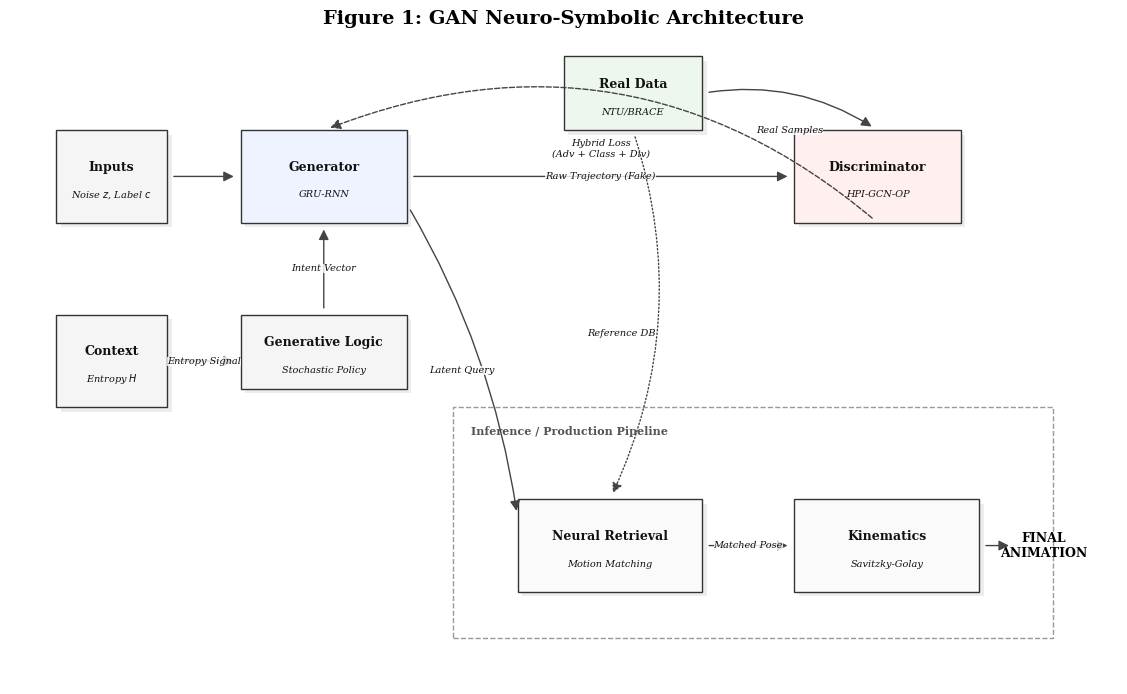

The script that saved this image:
import matplotlib.pyplot as plt
import matplotlib.patches as patches

def draw_professional_architecture():
    """
    Generates a publication-quality architecture diagram for SASAKI-GAN,
    following conventions seen in top-tier ML research papers.
    """
    # --- Style Configuration ---
    plt.rcParams['font.family'] = 'serif'
    plt.rcParams['font.size'] = 8

    FIG_SIZE = (12, 7) # Slightly wider to fit the flow
    BG_COLOR = 'white'
    TEXT_COLOR = '#111111'
    BORDER_COLOR = '#333333'
    BORDER_WIDTH = 1.0

    # Module Colors
    COLOR_GEN = '#eef3ff'      # Light blue for generator path
    COLOR_DISC = '#ffefef'     # Light red for discriminator path
    COLOR_REAL = '#eef7ee'     # Light green for real data
    COLOR_CORE = '#f5f5f5'     # Gray for SASAKI core
    COLOR_INFER = '#fafafa'    # Off-white for inference

    # Arrow Properties
    ARROW_PROPS = dict(
        arrowstyle='-|>',
        mutation_scale=15,
        lw=1.0,
        color='#444444',
        shrinkA=5,
        shrinkB=5
    )

    # --- Diagram Setup ---
    fig, ax = plt.subplots(figsize=FIG_SIZE)
    ax.set_aspect('equal')
    ax.set_xlim(0, 12)
    ax.set_ylim(0, 7)
    ax.axis('off')
    fig.patch.set_facecolor(BG_COLOR)

    # --- Helper Functions ---
    def draw_box(x, y, w, h, label, sublabel="", color=COLOR_CORE):
        # Shadow effect
        ax.add_patch(patches.Rectangle((x+0.05, y-0.05), w, h,
                                       facecolor='#dddddd', edgecolor='none', alpha=0.5))
        # Main Box
        ax.add_patch(patches.Rectangle((x, y), w, h,
                                       facecolor=color,
                                       edgecolor=BORDER_COLOR,
                                       linewidth=BORDER_WIDTH))
        ax.text(x + w / 2, y + h / 2 + 0.1, label,
                ha='center', va='center',
                fontweight='bold', fontsize=9, color=TEXT_COLOR)
        if sublabel:
            ax.text(x + w / 2, y + h / 2 - 0.2, sublabel,
                    ha='center', va='center',
                    fontsize=7, style='italic', color=TEXT_COLOR)

    def draw_arrow(start, end, label="", offset=0, style='solid', rad=0.0):
        style_props = dict(ls=style, connectionstyle=f"arc3,rad={rad}")
        ax.annotate("", xy=end, xytext=start,
                    arrowprops={**ARROW_PROPS, **style_props})
        if label:
            # Simple midpoint calculation
            mid_x = (start[0] + end[0]) / 2
            mid_y = (start[1] + end[1]) / 2 + offset
            # Adjust label position for curved lines roughly
            if rad != 0: mid_y += rad 
            
            ax.text(mid_x, mid_y, label, ha='center', va='center',
                    fontsize=7, style='italic', color=TEXT_COLOR,
                    bbox=dict(fc='white', ec='none', pad=0, alpha=0.8))

    # ==============================
    # 1. INPUTS (LEFT)
    # ==============================
    draw_box(0.5, 5.0, 1.2, 1.0, "Inputs", "Noise $z$, Label $c$")
    draw_box(0.5, 3.0, 1.2, 1.0, "Context", "Entropy $H$")

    # ==============================
    # 2. THE BRAIN (SASAKI & GEN)
    # ==============================
    # Sasaki Logic
    draw_box(2.5, 3.2, 1.8, 0.8, "Generative Logic", "Stochastic Policy")
    draw_arrow((1.7, 3.5), (2.5, 3.5), "Entropy Signal")

    # Generator
    draw_box(2.5, 5.0, 1.8, 1.0, "Generator", "GRU-RNN", color=COLOR_GEN)
    
    # Arrows to Generator
    draw_arrow((1.7, 5.5), (2.5, 5.5), rad=0) # From Inputs
    draw_arrow((3.4, 4.0), (3.4, 5.0), "Intent Vector", rad=0) # From Sasaki

    # ==============================
    # 3. TRAINING LOOP (TOP RIGHT)
    # ==============================
    # Real Data Source
    draw_box(6.0, 6.0, 1.5, 0.8, "Real Data", "NTU/BRACE", color=COLOR_REAL)

    # Discriminator
    draw_box(8.5, 5.0, 1.8, 1.0, "Discriminator", "HPI-GCN-OP", color=COLOR_DISC)

    # Flows to Discriminator
    draw_arrow((4.3, 5.5), (8.5, 5.5), "Raw Trajectory (Fake)", rad=0)
    draw_arrow((7.5, 6.4), (9.4, 6.0), "Real Samples", rad=-0.2)

    # Losses
    draw_arrow((9.4, 5.0), (3.4, 6.0), "Hybrid Loss\n(Adv + Class + Div)", style='dashed', rad=0.3)

    # ==============================
    # 4. INFERENCE PIPELINE (BOTTOM)
    # ==============================
    # Container Box for Inference
    ax.add_patch(patches.Rectangle((4.8, 0.5), 6.5, 2.5, ls='dashed', ec='#999999', fc='none', lw=1))
    ax.text(5.0, 2.8, "Inference / Production Pipeline", ha='left', va='top', fontsize=8, fontweight='bold', color='#555')

    # Motion Matching
    draw_box(5.5, 1.0, 2.0, 1.0, "Neural Retrieval", "Motion Matching", color=COLOR_INFER)
    
    # Smoothing
    draw_box(8.5, 1.0, 2.0, 1.0, "Kinematics", "Savitzky-Golay", color=COLOR_INFER)

    # Connections to Inference
    # 1. Generator to Retrieval (The Query)
    draw_arrow((4.3, 5.2), (5.5, 1.8), "Latent Query", rad=-0.1)
    
    # 2. Real Data to Retrieval (The Codebook)
    draw_arrow((6.75, 6.0), (6.5, 2.0), "Reference DB", style='dotted', rad=-0.2)

    # 3. Retrieval to Smoothing
    draw_arrow((7.5, 1.5), (8.5, 1.5), "Matched Pose")

    # ==============================
    # 5. OUTPUT (FAR RIGHT)
    # ==============================
    ax.text(11.2, 1.5, "FINAL\nANIMATION", ha='center', va='center', fontsize=9, fontweight='bold')
    draw_arrow((10.5, 1.5), (10.9, 1.5))

    # --- Title ---
    plt.suptitle("Figure 1: GAN Neuro-Symbolic Architecture", fontsize=14, fontweight='bold', y=0.98)

    # --- Display and Save ---
    plt.tight_layout()
    plt.savefig("SASAKI_GAN_Professional_Architecture.png", dpi=300, bbox_inches='tight')
    print("✅ Professional architecture diagram saved: SASAKI_GAN_Professional_Architecture.png")
    plt.show()

if __name__ == '__main__':
    draw_professional_architecture()
